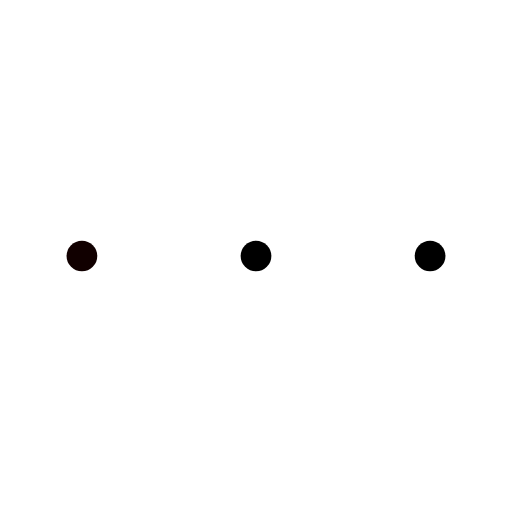
t = 0.00 s
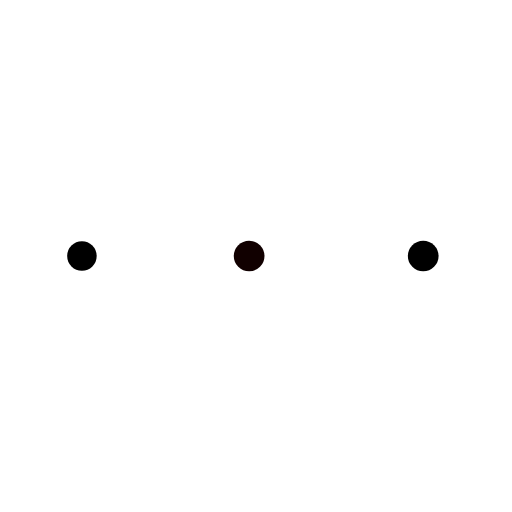
t = 0.19 s
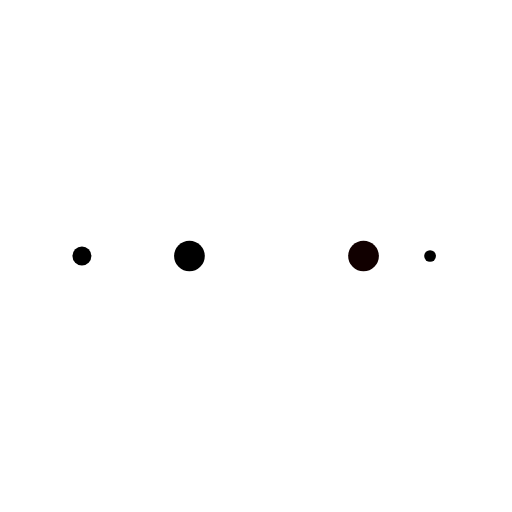
t = 0.31 s
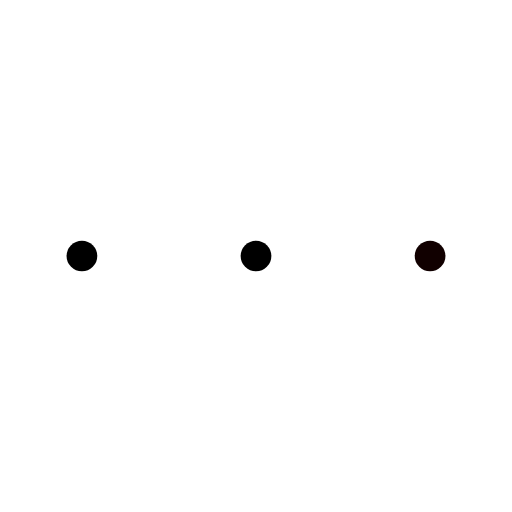
t = 0.50 s
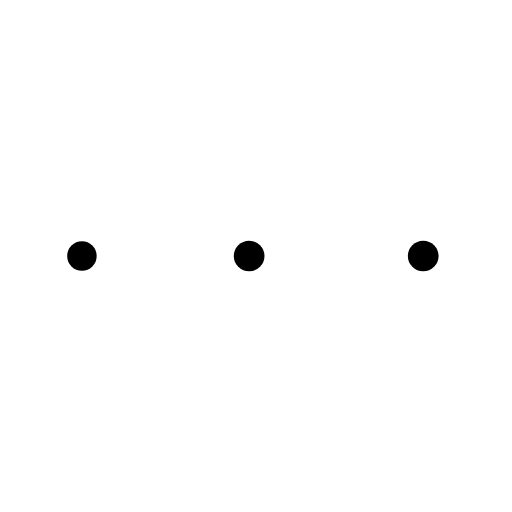
t = 0.69 s
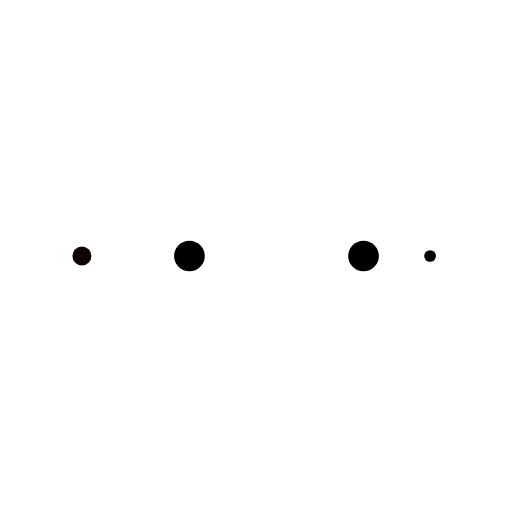
t = 0.81 s

The animated SVG that drew these frames (rendered in a browser with its animation timeline set to each time). Animation: 10 SMIL elements (animate=10); one cycle of 1.00 s, repeats indefinitely.

<?xml version="1.0" encoding="utf-8"?>
<svg xmlns="http://www.w3.org/2000/svg" xmlns:xlink="http://www.w3.org/1999/xlink" style="margin: auto; background: none; display: block; shape-rendering: auto;" width="57px" height="57px" viewBox="0 0 100 100" preserveAspectRatio="xMidYMid">
<circle cx="84" cy="50" r="10" fill="#000000">
    <animate attributeName="r" repeatCount="indefinite" dur="0.25s" calcMode="spline" keyTimes="0;1" values="3;0" keySplines="0 0.5 0.5 1" begin="0s"></animate>
    <animate attributeName="fill" repeatCount="indefinite" dur="1s" calcMode="discrete" keyTimes="0;0.25;0.5;0.75;1" values="#000000;#000000;#110000;#000000;#000000" begin="0s"></animate>
</circle><circle cx="16" cy="50" r="10" fill="#000000">
  <animate attributeName="r" repeatCount="indefinite" dur="1s" calcMode="spline" keyTimes="0;0.25;0.5;0.75;1" values="0;0;3;3;3" keySplines="0 0.5 0.5 1;0 0.5 0.5 1;0 0.5 0.5 1;0 0.5 0.5 1" begin="0s"></animate>
  <animate attributeName="cx" repeatCount="indefinite" dur="1s" calcMode="spline" keyTimes="0;0.25;0.5;0.75;1" values="16;16;16;50;84" keySplines="0 0.5 0.5 1;0 0.5 0.5 1;0 0.5 0.5 1;0 0.5 0.5 1" begin="0s"></animate>
</circle><circle cx="50" cy="50" r="10" fill="#000000">
  <animate attributeName="r" repeatCount="indefinite" dur="1s" calcMode="spline" keyTimes="0;0.25;0.5;0.75;1" values="0;0;3;3;3" keySplines="0 0.5 0.5 1;0 0.5 0.5 1;0 0.5 0.5 1;0 0.5 0.5 1" begin="-0.25s"></animate>
  <animate attributeName="cx" repeatCount="indefinite" dur="1s" calcMode="spline" keyTimes="0;0.25;0.5;0.75;1" values="16;16;16;50;84" keySplines="0 0.5 0.5 1;0 0.5 0.5 1;0 0.5 0.5 1;0 0.5 0.5 1" begin="-0.25s"></animate>
</circle><circle cx="84" cy="50" r="10" fill="#110000">
  <animate attributeName="r" repeatCount="indefinite" dur="1s" calcMode="spline" keyTimes="0;0.25;0.5;0.75;1" values="0;0;3;3;3" keySplines="0 0.5 0.5 1;0 0.5 0.5 1;0 0.5 0.5 1;0 0.5 0.5 1" begin="-0.5s"></animate>
  <animate attributeName="cx" repeatCount="indefinite" dur="1s" calcMode="spline" keyTimes="0;0.25;0.5;0.75;1" values="16;16;16;50;84" keySplines="0 0.5 0.5 1;0 0.5 0.5 1;0 0.5 0.5 1;0 0.5 0.5 1" begin="-0.5s"></animate>
</circle><circle cx="16" cy="50" r="10" fill="#000000">
  <animate attributeName="r" repeatCount="indefinite" dur="1s" calcMode="spline" keyTimes="0;0.25;0.5;0.75;1" values="0;0;3;3;3" keySplines="0 0.5 0.5 1;0 0.5 0.5 1;0 0.5 0.5 1;0 0.5 0.5 1" begin="-0.75s"></animate>
  <animate attributeName="cx" repeatCount="indefinite" dur="1s" calcMode="spline" keyTimes="0;0.25;0.5;0.75;1" values="16;16;16;50;84" keySplines="0 0.5 0.5 1;0 0.5 0.5 1;0 0.5 0.5 1;0 0.5 0.5 1" begin="-0.75s"></animate>
</circle>
<!-- [ldio] generated by https://loading.io/ --></svg>
